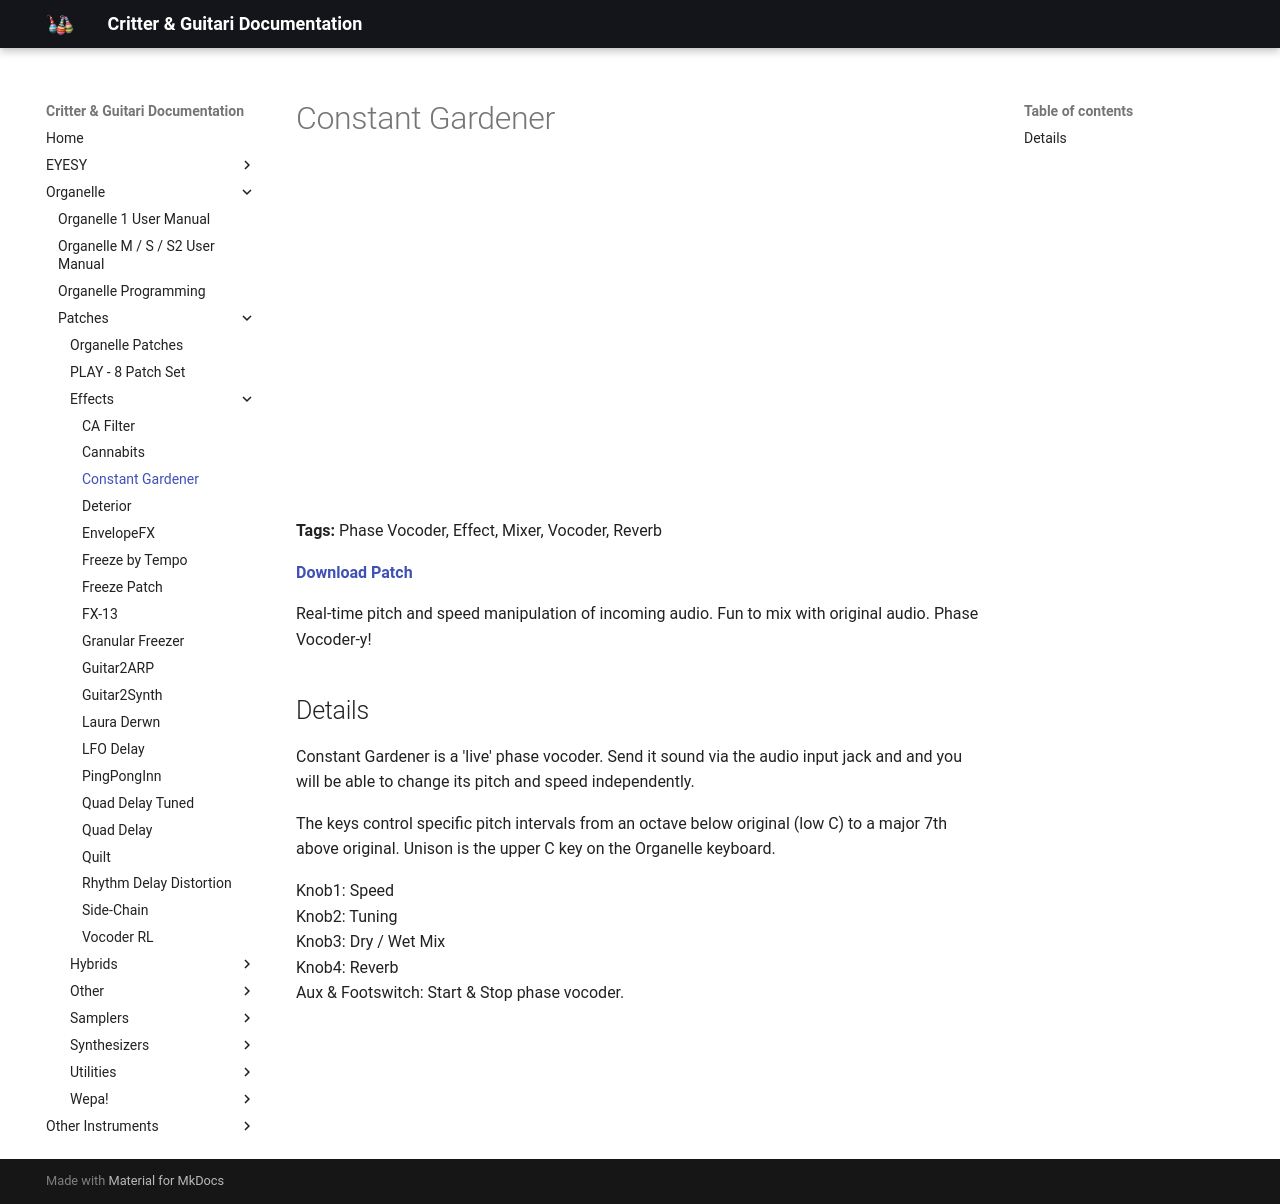

repository: critterandguitari/cg-docs · page: Organelle/patches/Effects/constant-gardener/index.html · generator: mkdocs

---
title: Constant Gardener
date: 2018-10-31
tags:
  - Phase Vocoder
  - Effect
  - Mixer
  - Vocoder
  - Reverb
---


# Constant Gardener


<div class="video-embed"><iframe width="560" height="315" src="https://www.youtube.com/embed/wIYo-GX6zk4" title="YouTube video player" frameborder="0" allow="accelerometer; autoplay; clipboard-write; encrypted-media; gyroscope; picture-in-picture" allowfullscreen></iframe></div>

**Tags:** Phase Vocoder, Effect, Mixer, Vocoder, Reverb

**[Download Patch](https://patchstorage.com/wp-content/uploads/2018/10/Constant-Gardener.zip)**

Real-time pitch and speed manipulation of incoming audio. Fun to mix with original audio. Phase Vocoder-y!

## Details

Constant Gardener is a 'live' phase vocoder. Send it sound via the audio input jack and and you will be able to change its pitch and speed independently.

The keys control specific pitch intervals from an octave below original (low C) to a major 7th above original. Unison is the upper C key on the Organelle keyboard.

Knob1: Speed  
Knob2: Tuning  
Knob3: Dry / Wet Mix  
Knob4: Reverb  
Aux & Footswitch: Start & Stop phase vocoder.
